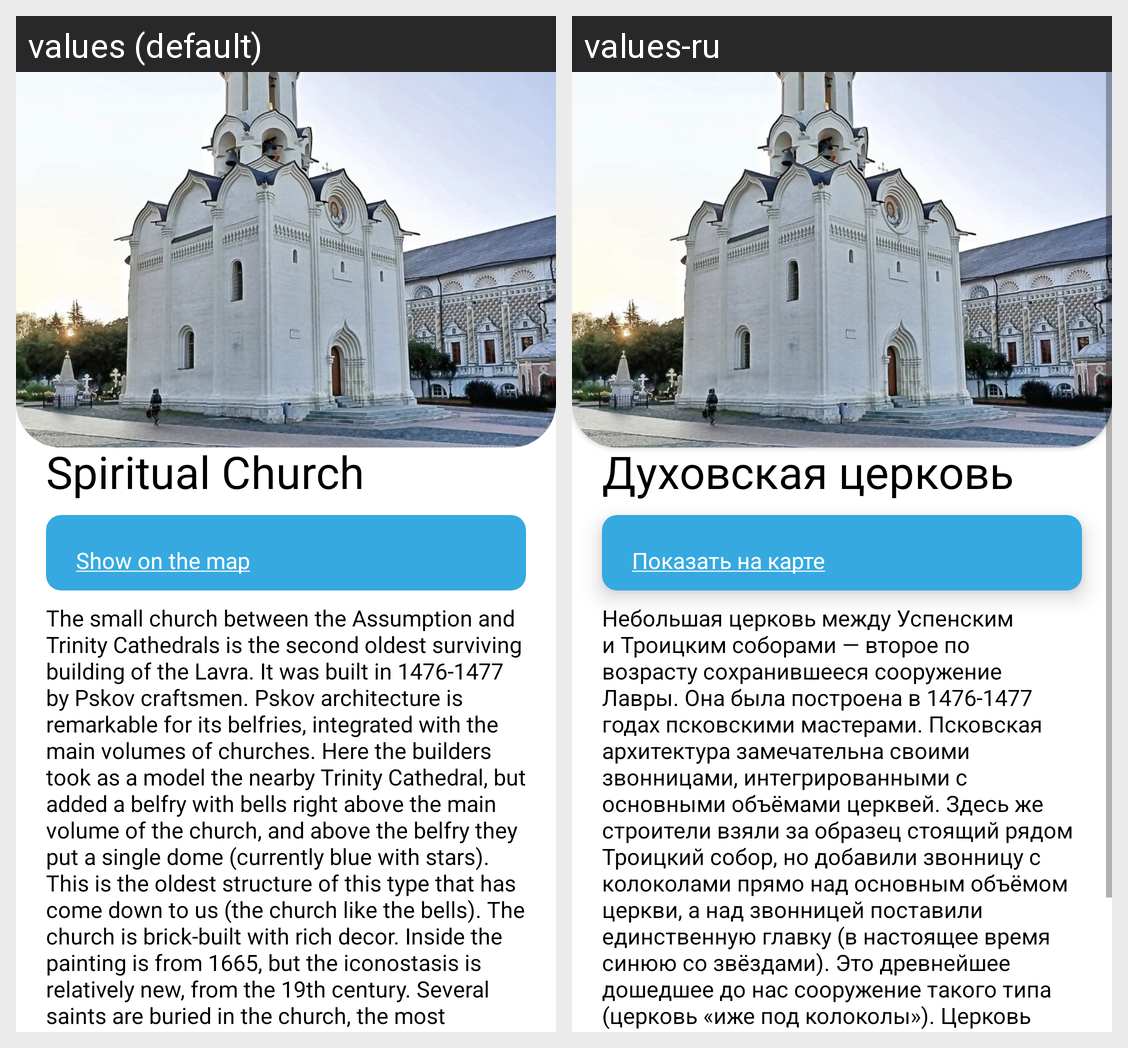

Locale-by-locale string values for the Android screen shown in this grid:
Android screen res/layout/attraction_3.xml rendered under 2 locales, left to right: values (default), values-ru. Device: Nexus 5 (rendered at 1080×1920; each locale shown at half size, 540×960, under a caption strip naming it); theme Theme.PosadTIC.
Strings drawn on this screen, with the default value and each locale's value (text and hints the layout hard-codes, and strings that could not be matched under every locale, appear in the picture but are not listed):

attract_3_name
  values: Spiritual Church
  values-ru: Духовская церковь

attract_3_map_link
  values: Show on the map
  values-ru: Показать на карте

attract_3_description
  values: The small church between the Assumption and Trinity Cathedrals is the second oldest surviving building of the Lavra. It was built in 1476-1477 by Pskov craftsmen. Pskov architecture is remarkable for its belfries, integrated with the main volumes of churches. Here the builders took as a model the nearby Trinity Cathedral, but added a belfry with bells right above the main volume of the church, …[clipped]
  values-ru: Небольшая церковь между Успенским и Троицким соборами ― второе по возрасту сохранившееся сооружение Лавры. Она была построена в 1476-1477 годах псковскими мастерами. Псковская архитектура замечательна своими звонницами, интегрированными с основными объёмами церквей. Здесь же строители взяли за образец стоящий рядом Троицкий собор, но добавили звонницу с колоколами прямо над основным объёмом …[clipped]
